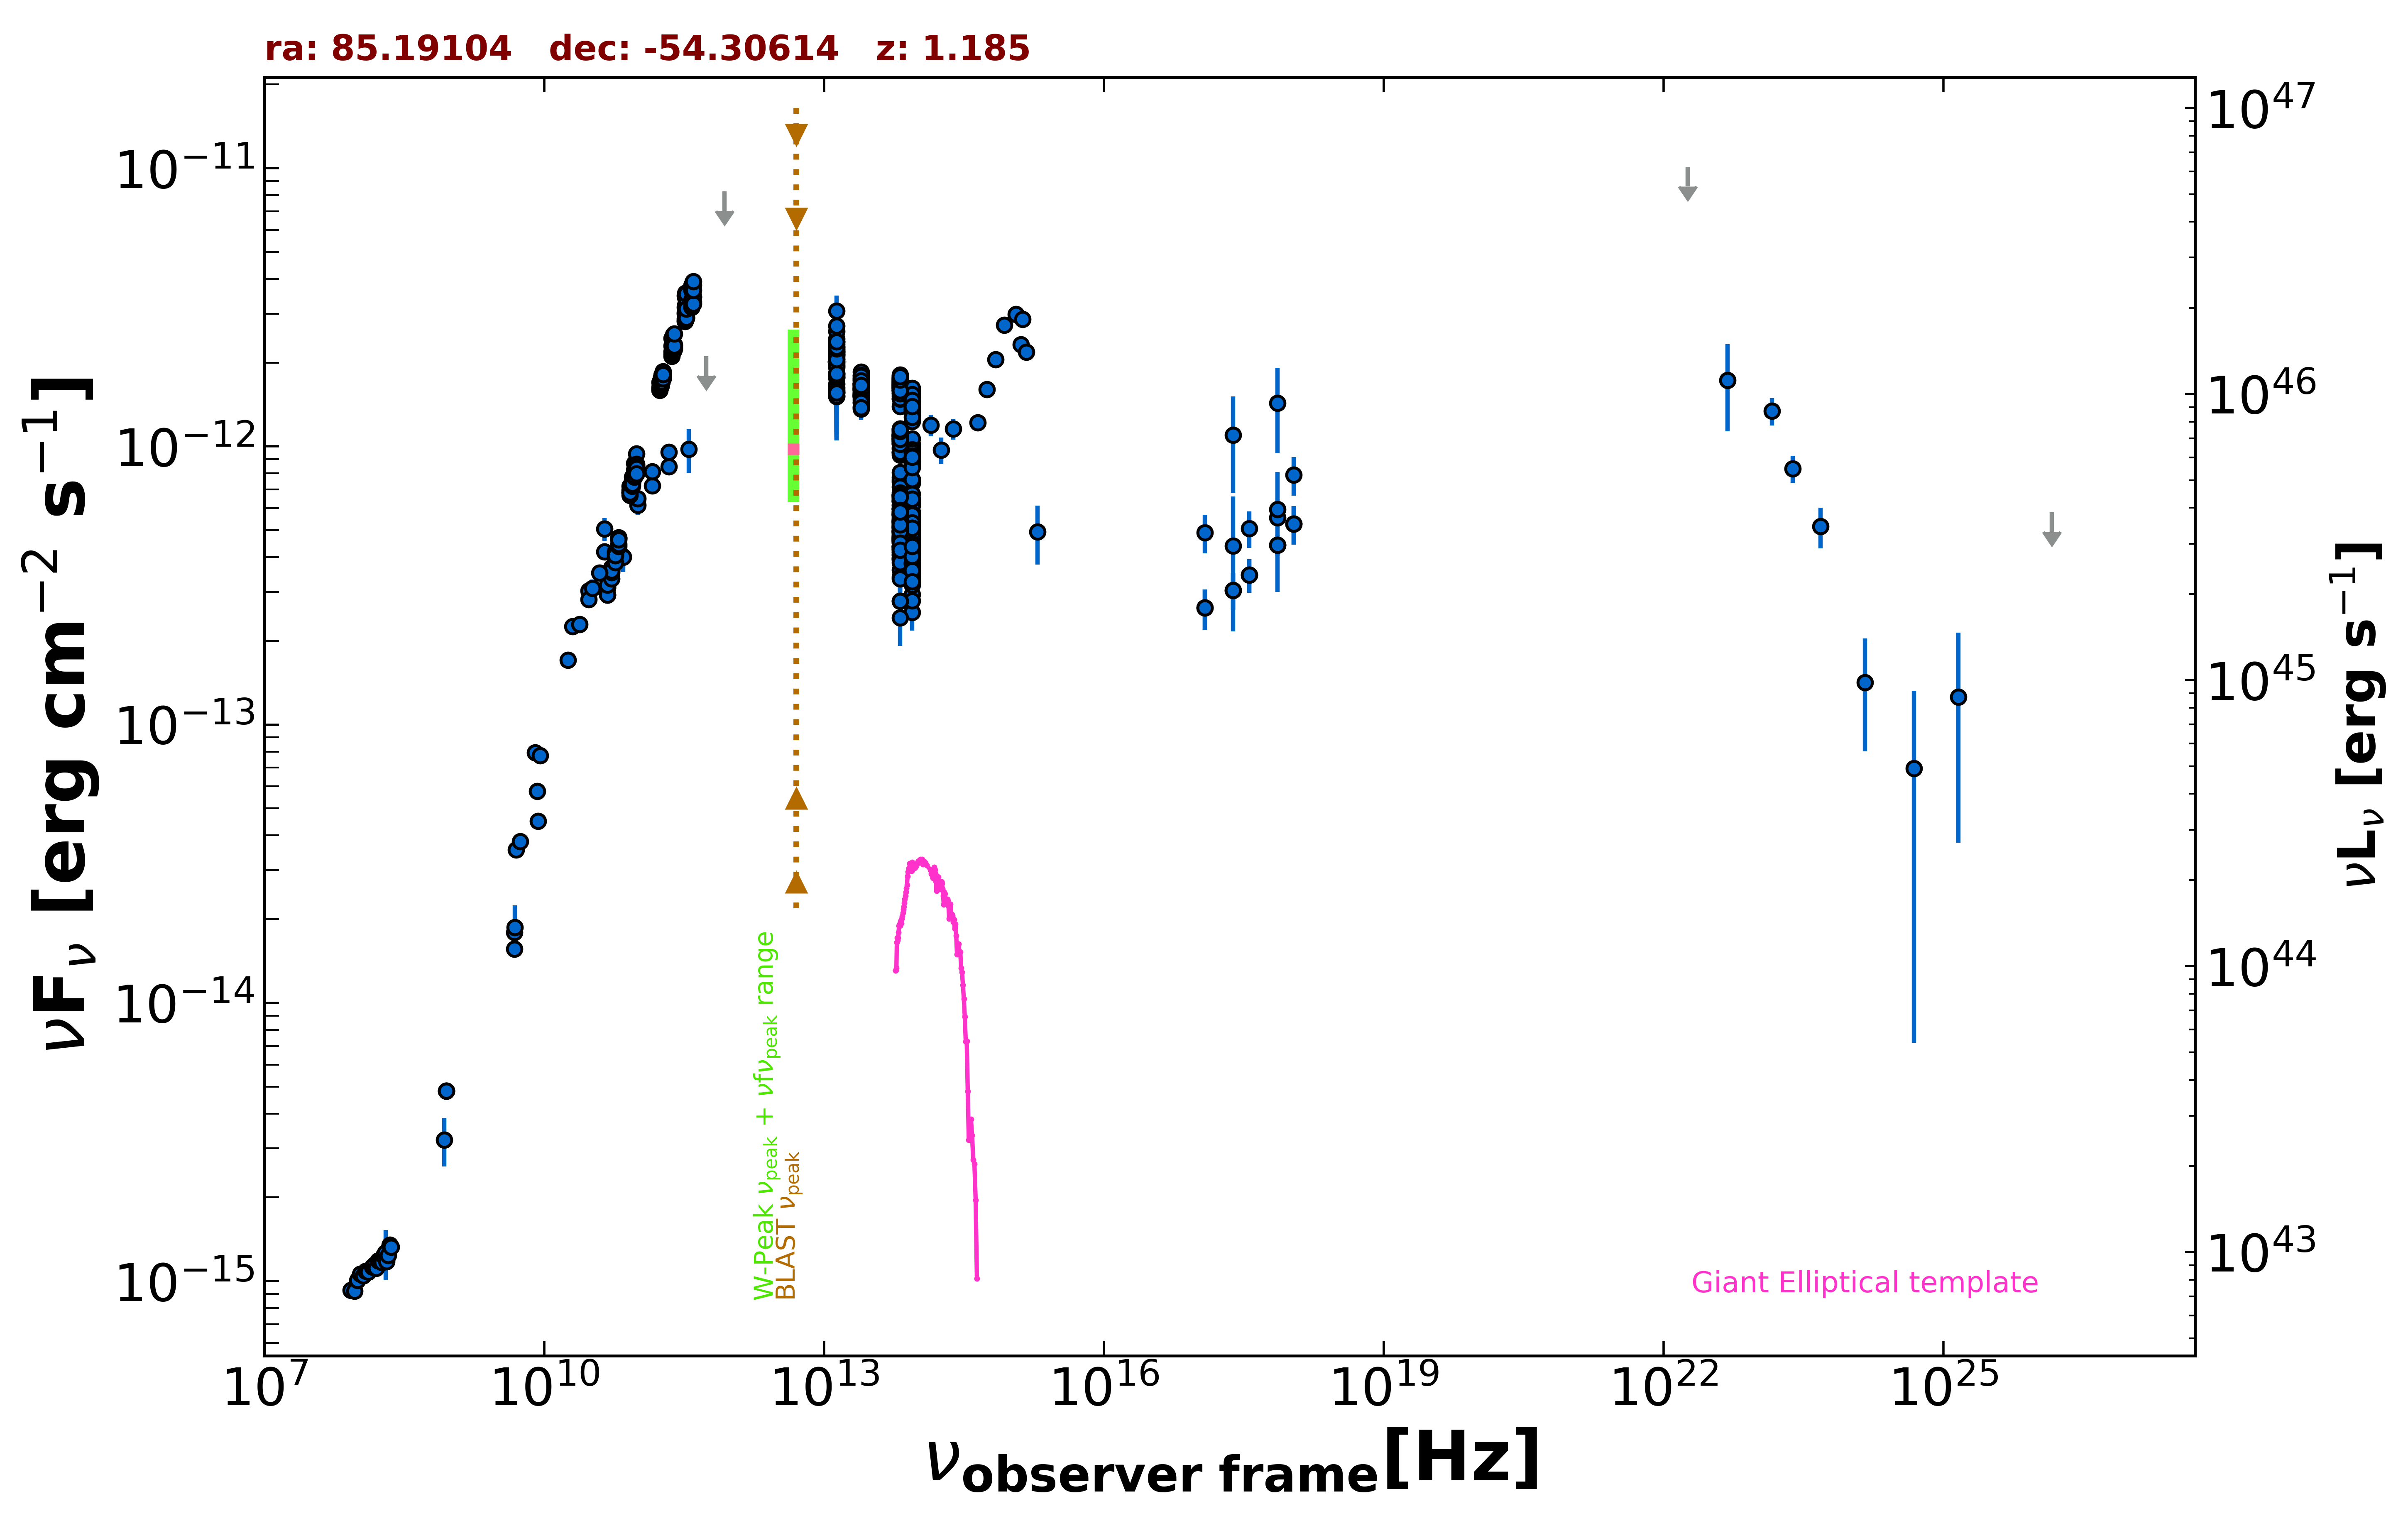

The data file committed next to this chart (first rows):
freq., flux, err_flux, MJD_start, MJD_end, flag, catalog, reference
8.870e+08, 4.824e-15, 3.425e-16, 55000, 55000, , RACS, Hale et al. 2021  PASA  38  e058
8.870e+08, 4.824e-15, 3.425e-16, 55000, 55000, , RACS, Hale et al. 2021  PASA  38  e058
8.870e+08, 4.824e-15, 3.425e-16, 55000, 55000, , RACS, Hale et al. 2021  PASA  38  e058
2.418e+17, 4.390e-13, 2.224e-13, 55000, 55000, , XMMSL2, Saxton et al. 2008  A&A  480  611
7.253e+17, 5.546e-13, 2.543e-13, 55000, 55000, , XMMSL2, Saxton et al. 2008  A&A  480  611
2.418e+17, 1.097e-12, 4.166e-13, 55000, 55000, , XMMSL2, Saxton et al. 2008  A&A  480  611
7.253e+17, 1.431e-12, 4.881e-13, 55000, 55000, , XMMSL2, Saxton et al. 2008  A&A  480  611
2.418e+17, 3.042e-13, 4.570e-14, 55203, 55203, , 1OUSX, Giommi et al. in preparation
1.209e+17, 2.628e-13, 4.320e-14, 55203, 55203, , 1OUSX, Giommi et al. in preparation
3.627e+17, 3.456e-13, 4.810e-14, 55203, 55203, , 1OUSX, Giommi et al. in preparation
7.253e+17, 4.427e-13, 3.890e-14, 55203, 55203, , 1OUSX, Giommi et al. in preparation
1.088e+18, 5.268e-13, 8.280e-14, 55203, 55203, , 1OUSX, Giommi et al. in preparation
7.253e+17, 5.935e-13, 5.245e-14, 55000, 55000, , 2SXPS, Evans et al. 2020  ApJS  247  54
1.209e+17, 4.897e-13, 7.740e-14, 55000, 55000, , 2SXPS, Evans et al. 2020  ApJS  247  54
3.627e+17, 5.070e-13, 7.620e-14, 55000, 55000, , 2SXPS, Evans et al. 2020  ApJS  247  54
1.088e+18, 7.901e-13, 1.241e-13, 55000, 55000, , 2SXPS, Evans et al. 2020  ApJS  247  54
5.000e+09, 3.550e-14, 1.750e-15, 55000, 55000, , AT20G, Murphy et al. 2010  MNRAS  402  2403
8.000e+09, 7.928e-14, 4.000e-15, 55000, 55000, , AT20G, Murphy et al. 2010  MNRAS  402  2403
2.000e+10, 2.254e-13, 1.120e-14, 55000, 55000, , AT20G, Murphy et al. 2010  MNRAS  402  2403
4.800e+09, 1.560e-14, 3.800e-16, 55000, 55000, , ATPMN, McConnell et al. 2012  MNRAS  422  1527
8.600e+09, 4.506e-14, 2.235e-15, 55000, 55000, , ATPMN, McConnell et al. 2012  MNRAS  422  1527
8.400e+09, 5.773e-14, 0.000e+00, 55000, 55000, , CRATES, Healey et al. 2007  ApJS  171  61
4.800e+09, 1.790e-14, 1.005e-15, 55000, 55000, , PMN, Griffith et al. 1993-1996  VizieR  VIII/…
1.000e+11, 6.141e-13, 4.575e-14, 55000, 55000, , PCCS2100, GHz The Planck Collaboration 2018  A&A  …
1.430e+11, 7.233e-13, 3.690e-14, 55000, 55000, , PCCS2143, GHz The Planck Collaboration 2018  A&A  …
2.170e+11, 8.459e-13, 4.540e-14, 55000, 55000, , PCCS2217, GHz The Planck Collaboration 2018  A&A  …
3.000e+10, 3.024e-13, 1.675e-14, 55000, 55000, , PCCS2, 30 GHz The Planck Collaboration 2018  A&…
4.400e+10, 5.046e-13, 4.725e-14, 55000, 55000, , PCCS2, 44 GHz The Planck Collaboration 2018  A&…
7.000e+10, 4.014e-13, 4.820e-14, 55000, 55000, , PCCS2, 70 GHz The Planck Collaboration 2018  A&…
3.000e+10, 2.818e-13, 1.570e-14, 55000, 55000, , PCNT, The Planck Collaboration 2018  A&A  619 …
4.400e+10, 4.183e-13, 2.955e-14, 55000, 55000, , PCNT, The Planck Collaboration 2018  A&A  619 …
7.000e+10, 4.006e-13, 2.225e-14, 55000, 55000, , PCNT, The Planck Collaboration 2018  A&A  619 …
1.000e+11, 6.505e-13, 1.980e-14, 55000, 55000, , PCNT, The Planck Collaboration 2018  A&A  619 …
1.430e+11, 8.114e-13, 3.055e-14, 55000, 55000, , PCNT, The Planck Collaboration 2018  A&A  619 …
2.170e+11, 9.528e-13, 5.745e-14, 55000, 55000, , PCNT, The Planck Collaboration 2018  A&A  619 …
3.530e+11, 9.780e-13, 1.741e-13, 55000, 55000, , PCNT, The Planck Collaboration 2018  A&A  619 …
5.450e+11, 2.109e-12, 0.000e+00, 55000, 55000, UL, PCNT, The Planck Collaboration 2018  A&A  619 …
8.570e+11, 8.253e-12, 0.000e+00, 55000, 55000, UL, PCNT, The Planck Collaboration 2018  A&A  619 …
1.389e+14, 1.192e-12, 1.065e-13, 55000, 55000, , 2MASS, Skrutskie et al. 2006  AJ  131  1163
1.804e+14, 9.705e-13, 1.066e-13, 55000, 55000, , 2MASS, Skrutskie et al. 2006  AJ  131  1163
2.427e+14, 1.155e-12, 9.800e-14, 55000, 55000, , 2MASS, Skrutskie et al. 2006  AJ  131  1163
8.817e+13, 6.196e-13, 2.550e-15, 55000, 55000, , UNWISE, Schlafly et al. 2019  ApJS  240  30
6.517e+13, 7.447e-13, 3.650e-15, 55000, 55000, , UNWISE, Schlafly et al. 2019  ApJS  240  30
8.817e+13, 1.230e-12, 2.850e-14, 55000, 55000, , WISE, Wright et al. 2010  AJ  140  1868
6.517e+13, 1.391e-12, 2.700e-14, 55000, 55000, , WISE, Wright et al. 2010  AJ  140  1868
2.498e+13, 1.601e-12, 3.850e-14, 55000, 55000, , WISE, Wright et al. 2010  AJ  140  1868
1.363e+13, 1.921e-12, 1.310e-13, 55000, 55000, , WISE, Wright et al. 2010  AJ  140  1868
8.817e+13, 4.235e-13, 2.535e-14, 56721, 56721, , NEOWISE, Mainzer et al. 2014  ApJ  792  30
6.517e+13, 4.360e-13, 3.455e-14, 56721, 56721, , NEOWISE, Mainzer et al. 2014  ApJ  792  30
8.817e+13, 3.645e-13, 2.955e-14, 56720, 56720, , NEOWISE, Mainzer et al. 2014  ApJ  792  30
6.517e+13, 4.515e-13, 4.670e-14, 56720, 56720, , NEOWISE, Mainzer et al. 2014  ApJ  792  30
8.817e+13, 4.302e-13, 3.055e-14, 56720, 56720, , NEOWISE, Mainzer et al. 2014  ApJ  792  30
6.517e+13, 4.080e-13, 5.165e-14, 56720, 56720, , NEOWISE, Mainzer et al. 2014  ApJ  792  30
8.817e+13, 4.097e-13, 2.680e-14, 56722, 56722, , NEOWISE, Mainzer et al. 2014  ApJ  792  30
6.517e+13, 4.723e-13, 3.745e-14, 56722, 56722, , NEOWISE, Mainzer et al. 2014  ApJ  792  30
8.817e+13, 3.621e-13, 2.770e-14, 56720, 56720, , NEOWISE, Mainzer et al. 2014  ApJ  792  30
6.517e+13, 4.969e-13, 3.480e-14, 56720, 56720, , NEOWISE, Mainzer et al. 2014  ApJ  792  30
8.817e+13, 4.239e-13, 2.620e-14, 56721, 56721, , NEOWISE, Mainzer et al. 2014  ApJ  792  30
6.517e+13, 4.384e-13, 3.640e-14, 56721, 56721, , NEOWISE, Mainzer et al. 2014  ApJ  792  30
8.817e+13, 3.785e-13, 3.215e-14, 56720, 56720, , NEOWISE, Mainzer et al. 2014  ApJ  792  30
... 646 more rows
